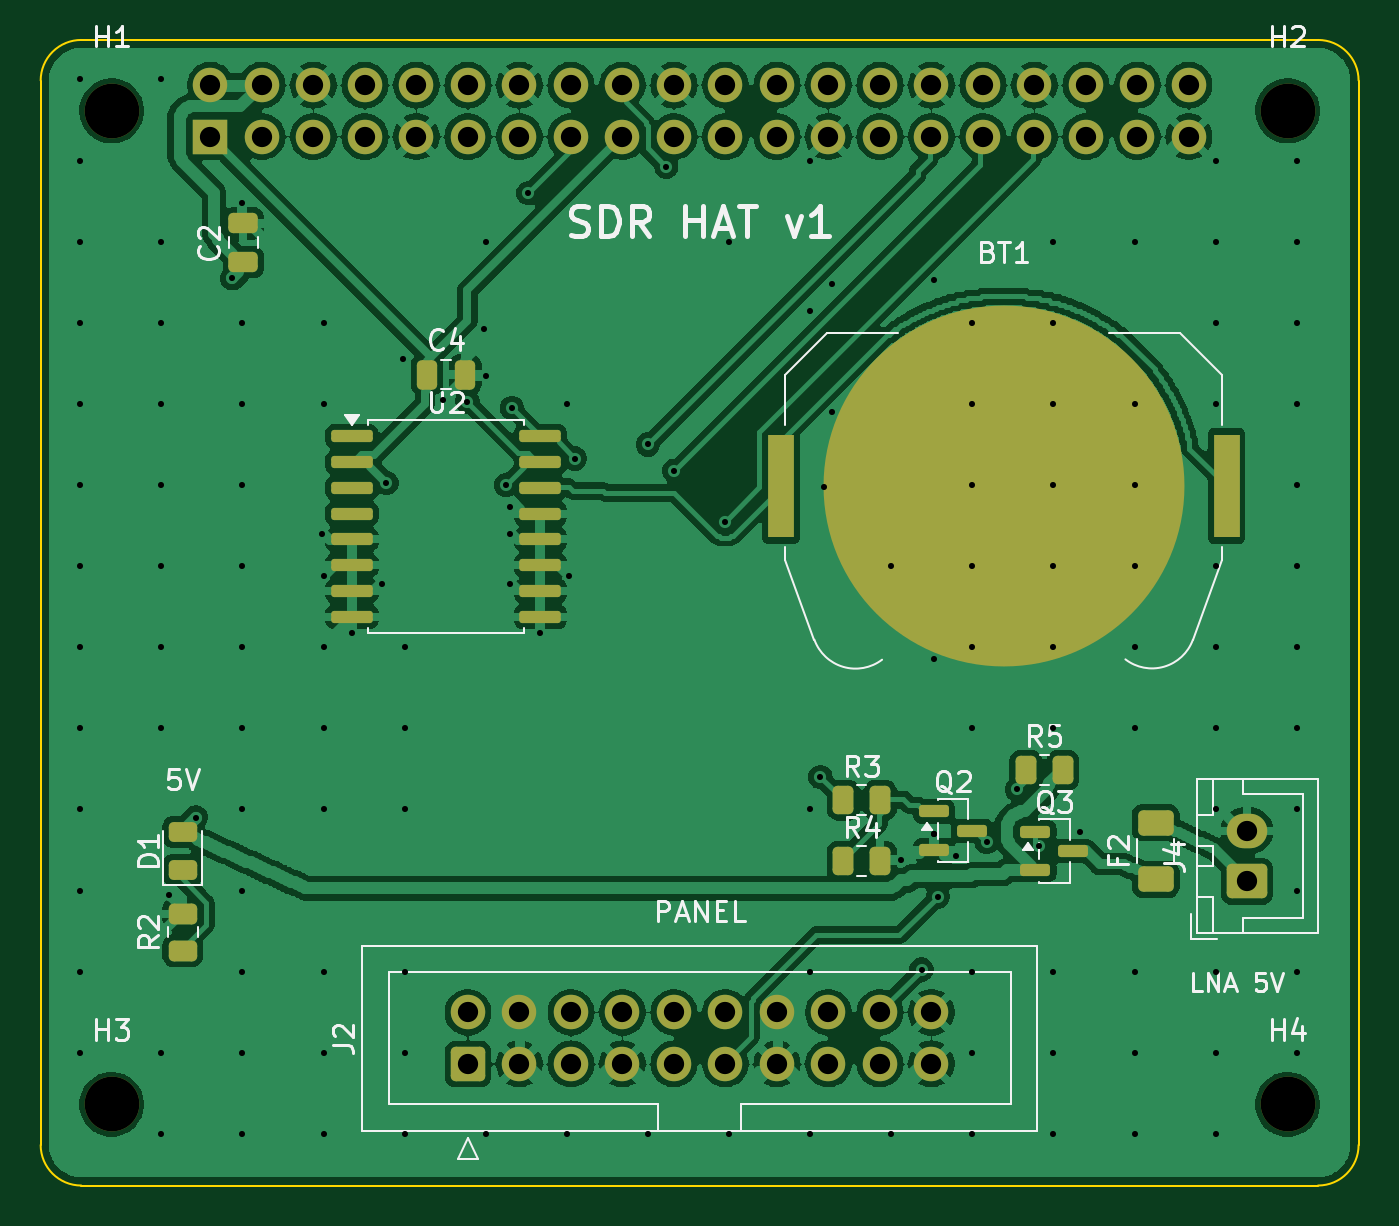
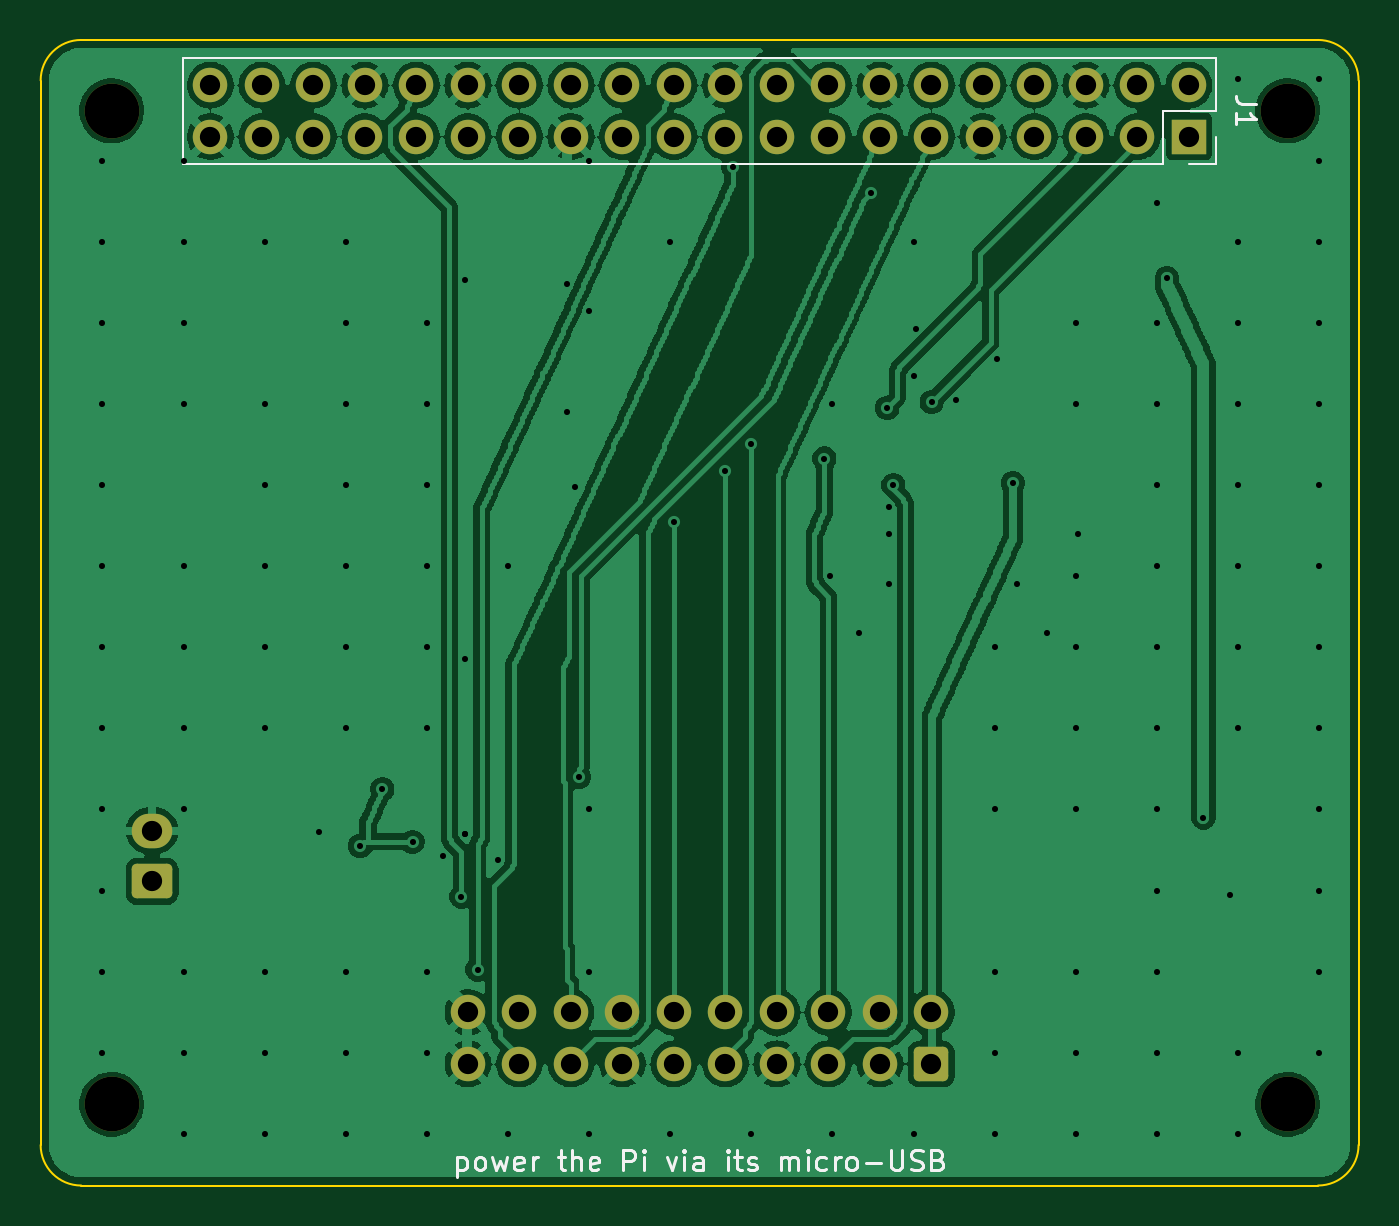
Circuit board: 11 layer files. Board 65.0 x 56.5 mm.
- bottom_copper: sdr-hat-B_Cu.gbl (277851 bytes)
- bottom_mask: sdr-hat-B_Mask.gbs (3128 bytes)
- paste: sdr-hat-B_Paste.gbp (465 bytes)
- bottom_silk: sdr-hat-B_Silkscreen.gbo (15789 bytes)
- outline: sdr-hat-Edge_Cuts.gm1 (944 bytes)
- top_copper: sdr-hat-F_Cu.gtl (238486 bytes)
- top_mask: sdr-hat-F_Mask.gts (5359 bytes)
- paste: sdr-hat-F_Paste.gtp (3195 bytes)
- top_silk: sdr-hat-F_Silkscreen.gto (32623 bytes)
- drill: sdr-hat-NPTH.drl (396 bytes)
- drill: sdr-hat-PTH.drl (3556 bytes)

=== bottom_copper: sdr-hat-B_Cu.gbl (277851 bytes, source omitted) ===
=== bottom_mask: sdr-hat-B_Mask.gbs (3128 bytes, source withheld) ===
=== paste: sdr-hat-B_Paste.gbp ===
%TF.GenerationSoftware,KiCad,Pcbnew,9.0.7*%
%TF.CreationDate,2026-10-26T20:25:17+01:00*%
%TF.ProjectId,sdr-hat,7364722d-6861-4742-9e6b-696361645f70,rev?*%
%TF.SameCoordinates,Original*%
%TF.FileFunction,Paste,Bot*%
%TF.FilePolarity,Positive*%
%FSLAX46Y46*%
G04 Gerber Fmt 4.6, Leading zero omitted, Abs format (unit mm)*
G04 Created by KiCad (PCBNEW 9.0.7) date 2026-10-26 20:25:17*
%MOMM*%
%LPD*%
G01*
G04 APERTURE LIST*
G04 APERTURE END LIST*
M02*

=== bottom_silk: sdr-hat-B_Silkscreen.gbo (15789 bytes, source omitted) ===
=== outline: sdr-hat-Edge_Cuts.gm1 ===
%TF.GenerationSoftware,KiCad,Pcbnew,9.0.7*%
%TF.CreationDate,2026-10-26T20:25:17+01:00*%
%TF.ProjectId,sdr-hat,7364722d-6861-4742-9e6b-696361645f70,rev?*%
%TF.SameCoordinates,Original*%
%TF.FileFunction,Profile,NP*%
%FSLAX46Y46*%
G04 Gerber Fmt 4.6, Leading zero omitted, Abs format (unit mm)*
G04 Created by KiCad (PCBNEW 9.0.7) date 2026-10-26 20:25:17*
%MOMM*%
%LPD*%
G01*
G04 APERTURE LIST*
%TA.AperFunction,Profile*%
%ADD10C,0.100000*%
%TD*%
G04 APERTURE END LIST*
D10*
X63000000Y0D02*
G75*
G02*
X65000000Y-2000000I0J-2000000D01*
G01*
X2000000Y-56500000D02*
G75*
G02*
X0Y-54500000I0J2000000D01*
G01*
X65000000Y-2000000D02*
X65000000Y-54500000D01*
X2000000Y0D02*
X63000000Y0D01*
X63000000Y-56500000D02*
X2000000Y-56500000D01*
X0Y-54500000D02*
X0Y-2000000D01*
X0Y-2000000D02*
G75*
G02*
X2000000Y0I1999999J1D01*
G01*
X65000000Y-54500000D02*
G75*
G02*
X63000000Y-56500000I-2000000J0D01*
G01*
M02*

=== top_copper: sdr-hat-F_Cu.gtl (238486 bytes, source omitted) ===
=== top_mask: sdr-hat-F_Mask.gts ===
%TF.GenerationSoftware,KiCad,Pcbnew,9.0.7*%
%TF.CreationDate,2026-10-26T20:25:17+01:00*%
%TF.ProjectId,sdr-hat,7364722d-6861-4742-9e6b-696361645f70,rev?*%
%TF.SameCoordinates,Original*%
%TF.FileFunction,Soldermask,Top*%
%TF.FilePolarity,Negative*%
%FSLAX46Y46*%
G04 Gerber Fmt 4.6, Leading zero omitted, Abs format (unit mm)*
G04 Created by KiCad (PCBNEW 9.0.7) date 2026-10-26 20:25:17*
%MOMM*%
%LPD*%
G01*
G04 APERTURE LIST*
G04 Aperture macros list*
%AMRoundRect*
0 Rectangle with rounded corners*
0 $1 Rounding radius*
0 $2 $3 $4 $5 $6 $7 $8 $9 X,Y pos of 4 corners*
0 Add a 4 corners polygon primitive as box body*
4,1,4,$2,$3,$4,$5,$6,$7,$8,$9,$2,$3,0*
0 Add four circle primitives for the rounded corners*
1,1,$1+$1,$2,$3*
1,1,$1+$1,$4,$5*
1,1,$1+$1,$6,$7*
1,1,$1+$1,$8,$9*
0 Add four rect primitives between the rounded corners*
20,1,$1+$1,$2,$3,$4,$5,0*
20,1,$1+$1,$4,$5,$6,$7,0*
20,1,$1+$1,$6,$7,$8,$9,0*
20,1,$1+$1,$8,$9,$2,$3,0*%
G04 Aperture macros list end*
%ADD10RoundRect,0.250000X0.600000X-0.600000X0.600000X0.600000X-0.600000X0.600000X-0.600000X-0.600000X0*%
%ADD11C,1.700000*%
%ADD12C,2.700000*%
%ADD13RoundRect,0.250000X0.750000X-0.600000X0.750000X0.600000X-0.750000X0.600000X-0.750000X-0.600000X0*%
%ADD14O,2.000000X1.700000*%
%ADD15RoundRect,0.250000X-0.262500X-0.450000X0.262500X-0.450000X0.262500X0.450000X-0.262500X0.450000X0*%
%ADD16RoundRect,0.250000X0.475000X-0.250000X0.475000X0.250000X-0.475000X0.250000X-0.475000X-0.250000X0*%
%ADD17RoundRect,0.243750X0.456250X-0.243750X0.456250X0.243750X-0.456250X0.243750X-0.456250X-0.243750X0*%
%ADD18RoundRect,0.250000X0.450000X-0.262500X0.450000X0.262500X-0.450000X0.262500X-0.450000X-0.262500X0*%
%ADD19RoundRect,0.250000X-0.250000X-0.475000X0.250000X-0.475000X0.250000X0.475000X-0.250000X0.475000X0*%
%ADD20RoundRect,0.150000X-0.587500X-0.150000X0.587500X-0.150000X0.587500X0.150000X-0.587500X0.150000X0*%
%ADD21RoundRect,0.250000X0.625000X-0.375000X0.625000X0.375000X-0.625000X0.375000X-0.625000X-0.375000X0*%
%ADD22RoundRect,0.150000X-0.875000X-0.150000X0.875000X-0.150000X0.875000X0.150000X-0.875000X0.150000X0*%
%ADD23R,1.270000X5.080000*%
%ADD24C,17.800000*%
%ADD25R,1.700000X1.700000*%
G04 APERTURE END LIST*
D10*
%TO.C,J2*%
X21070000Y-50500000D03*
D11*
X21070000Y-47960000D03*
X23610000Y-50500000D03*
X23610000Y-47960000D03*
X26150000Y-50500000D03*
X26150000Y-47960000D03*
X28690000Y-50500000D03*
X28690000Y-47960000D03*
X31230000Y-50500000D03*
X31230000Y-47960000D03*
X33770000Y-50500000D03*
X33770000Y-47960000D03*
X36310000Y-50500000D03*
X36310000Y-47960000D03*
X38850000Y-50500000D03*
X38850000Y-47960000D03*
X41390000Y-50500000D03*
X41390000Y-47960000D03*
X43930000Y-50500000D03*
X43930000Y-47960000D03*
%TD*%
D12*
%TO.C,H1*%
X3500000Y-3500000D03*
%TD*%
D13*
%TO.C,J4*%
X59500000Y-41500000D03*
D14*
X59500000Y-39000000D03*
%TD*%
D15*
%TO.C,R3*%
X39587500Y-37500000D03*
X41412500Y-37500000D03*
%TD*%
D12*
%TO.C,H4*%
X61500000Y-52500000D03*
%TD*%
D16*
%TO.C,C2*%
X10000000Y-10950000D03*
X10000000Y-9050000D03*
%TD*%
D12*
%TO.C,H2*%
X61500000Y-3500000D03*
%TD*%
D17*
%TO.C,D1*%
X7000000Y-40937500D03*
X7000000Y-39062500D03*
%TD*%
D15*
%TO.C,R4*%
X39587500Y-40500000D03*
X41412500Y-40500000D03*
%TD*%
D12*
%TO.C,H3*%
X3500000Y-52500000D03*
%TD*%
D18*
%TO.C,R2*%
X7000000Y-44912500D03*
X7000000Y-43087500D03*
%TD*%
D19*
%TO.C,C4*%
X19050000Y-16500000D03*
X20950000Y-16500000D03*
%TD*%
D20*
%TO.C,Q2*%
X44062500Y-38050000D03*
X44062500Y-39950000D03*
X45937500Y-39000000D03*
%TD*%
%TO.C,Q3*%
X49062500Y-39050000D03*
X49062500Y-40950000D03*
X50937500Y-40000000D03*
%TD*%
D21*
%TO.C,F2*%
X55000000Y-41400000D03*
X55000000Y-38600000D03*
%TD*%
D15*
%TO.C,R5*%
X48587500Y-36000000D03*
X50412500Y-36000000D03*
%TD*%
D22*
%TO.C,U2*%
X15350000Y-19555000D03*
X15350000Y-20825000D03*
X15350000Y-22095000D03*
X15350000Y-23365000D03*
X15350000Y-24635000D03*
X15350000Y-25905000D03*
X15350000Y-27175000D03*
X15350000Y-28445000D03*
X24650000Y-28445000D03*
X24650000Y-27175000D03*
X24650000Y-25905000D03*
X24650000Y-24635000D03*
X24650000Y-23365000D03*
X24650000Y-22095000D03*
X24650000Y-20825000D03*
X24650000Y-19555000D03*
%TD*%
D23*
%TO.C,BT1*%
X36515000Y-22000000D03*
X58485000Y-22000000D03*
D24*
X47500000Y-22000000D03*
%TD*%
D25*
%TO.C,J1*%
X8369999Y-4770000D03*
D11*
X8369999Y-2230000D03*
X10909999Y-4770000D03*
X10909999Y-2230000D03*
X13449999Y-4770000D03*
X13449999Y-2230000D03*
X15989999Y-4770000D03*
X15989999Y-2230000D03*
X18529999Y-4770000D03*
X18529999Y-2230000D03*
X21069999Y-4770000D03*
X21069999Y-2230000D03*
X23609999Y-4770000D03*
X23609999Y-2230000D03*
X26149999Y-4770000D03*
X26149999Y-2230000D03*
X28689999Y-4770000D03*
X28689999Y-2230000D03*
X31229999Y-4770000D03*
X31229999Y-2230000D03*
X33769999Y-4770000D03*
X33769999Y-2230000D03*
X36309999Y-4770000D03*
X36309999Y-2230000D03*
X38849999Y-4770000D03*
X38849999Y-2230000D03*
X41389999Y-4770000D03*
X41389999Y-2230000D03*
X43929999Y-4770000D03*
X43929999Y-2230000D03*
X46469999Y-4770000D03*
X46469999Y-2230000D03*
X49009999Y-4770000D03*
X49009999Y-2230000D03*
X51549999Y-4770000D03*
X51549999Y-2230000D03*
X54089999Y-4770000D03*
X54089999Y-2230000D03*
X56629999Y-4770000D03*
X56629999Y-2230000D03*
%TD*%
M02*

=== paste: sdr-hat-F_Paste.gtp (3195 bytes, source withheld) ===
=== top_silk: sdr-hat-F_Silkscreen.gto (32623 bytes, source omitted) ===
=== drill: sdr-hat-NPTH.drl ===
M48
; DRILL file {KiCad 9.0.7} date 2026-10-26T20:25:17+0100
; FORMAT={-:-/ absolute / metric / decimal}
; #@! TF.CreationDate,2026-10-26T20:25:17+01:00
; #@! TF.GenerationSoftware,Kicad,Pcbnew,9.0.7
; #@! TF.FileFunction,NonPlated,1,2,NPTH
FMAT,2
METRIC
; #@! TA.AperFunction,NonPlated,NPTH,ComponentDrill
T1C2.700
%
G90
G05
T1
X3.5Y-3.5
X3.5Y-52.5
X61.5Y-3.5
X61.5Y-52.5
M30

=== drill: sdr-hat-PTH.drl ===
M48
; DRILL file {KiCad 9.0.7} date 2026-10-26T20:25:17+0100
; FORMAT={-:-/ absolute / metric / decimal}
; #@! TF.CreationDate,2026-10-26T20:25:17+01:00
; #@! TF.GenerationSoftware,Kicad,Pcbnew,9.0.7
; #@! TF.FileFunction,Plated,1,2,PTH
FMAT,2
METRIC
; #@! TA.AperFunction,Plated,PTH,ViaDrill
T1C0.300
; #@! TA.AperFunction,Plated,PTH,ComponentDrill
T2C1.000
%
G90
G05
T1
X1.95Y-1.95
X1.95Y-5.95
X1.95Y-9.95
X1.95Y-13.95
X1.95Y-17.95
X1.95Y-21.95
X1.95Y-25.95
X1.95Y-29.95
X1.95Y-33.95
X1.95Y-37.95
X1.95Y-41.95
X1.95Y-45.95
X1.95Y-49.95
X5.95Y-1.95
X5.95Y-9.95
X5.95Y-13.95
X5.95Y-17.95
X5.95Y-21.95
X5.95Y-25.95
X5.95Y-29.95
X5.95Y-33.95
X5.95Y-49.95
X5.95Y-53.95
X6.35Y-42.15
X7.65Y-38.35
X9.45Y-11.75
X9.95Y-8.05
X9.95Y-13.95
X9.95Y-17.95
X9.95Y-21.95
X9.95Y-25.95
X9.95Y-29.95
X9.95Y-33.95
X9.95Y-37.95
X9.95Y-41.95
X9.95Y-45.95
X9.95Y-49.95
X9.95Y-53.95
X13.85Y-24.35
X13.95Y-13.95
X13.95Y-17.95
X13.95Y-26.45
X13.95Y-29.95
X13.95Y-33.95
X13.95Y-37.95
X13.95Y-45.95
X13.95Y-49.95
X13.95Y-53.95
X15.35Y-29.25
X16.85Y-26.85
X17.05Y-21.85
X17.85Y-15.75
X17.95Y-29.95
X17.95Y-33.95
X17.95Y-37.95
X17.95Y-45.95
X17.95Y-49.95
X17.95Y-53.95
X19.85Y-17.75
X21.05Y-17.85
X21.85Y-14.25
X21.95Y-9.95
X21.95Y-16.55
X21.95Y-53.95
X22.95Y-21.95
X23.15Y-23.05
X23.15Y-24.35
X23.15Y-26.85
X23.25Y-18.15
X24.05Y-7.55
X24.65Y-29.25
X25.95Y-17.95
X25.95Y-53.95
X26.05Y-26.45
X26.35Y-20.65
X29.95Y-19.95
X29.95Y-53.95
X30.85Y-6.25
X31.25Y-21.25
X33.75Y-23.75
X33.95Y-9.95
X33.95Y-53.95
X37.95Y-5.95
X37.95Y-13.35
X37.95Y-37.95
X37.95Y-45.95
X37.95Y-53.95
X38.45Y-36.35
X38.65Y-22.05
X39.05Y-12.05
X39.05Y-18.35
X41.95Y-25.95
X41.95Y-53.95
X42.45Y-40.45
X43.45Y-45.85
X44.05Y-11.85
X44.05Y-30.55
X44.05Y-39.15
X44.05Y-39.15
X44.25Y-42.25
X45.15Y-40.25
X45.95Y-13.95
X45.95Y-17.95
X45.95Y-21.95
X45.95Y-25.95
X45.95Y-29.95
X45.95Y-33.95
X45.95Y-45.95
X45.95Y-49.95
X45.95Y-53.95
X46.65Y-39.55
X48.15Y-36.95
X49.25Y-39.75
X49.95Y-9.95
X49.95Y-13.95
X49.95Y-17.95
X49.95Y-21.95
X49.95Y-25.95
X49.95Y-29.95
X49.95Y-33.95
X49.95Y-45.95
X49.95Y-49.95
X49.95Y-53.95
X51.25Y-39.05
X53.95Y-9.95
X53.95Y-17.95
X53.95Y-21.95
X53.95Y-25.95
X53.95Y-29.95
X53.95Y-33.95
X53.95Y-45.95
X53.95Y-49.95
X53.95Y-53.95
X57.95Y-5.95
X57.95Y-9.95
X57.95Y-13.95
X57.95Y-17.95
X57.95Y-25.95
X57.95Y-29.95
X57.95Y-33.95
X57.95Y-37.95
X57.95Y-45.95
X57.95Y-49.95
X57.95Y-53.95
X61.95Y-5.95
X61.95Y-9.95
X61.95Y-13.95
X61.95Y-17.95
X61.95Y-21.95
X61.95Y-25.95
X61.95Y-29.95
X61.95Y-33.95
X61.95Y-37.95
X61.95Y-41.95
X61.95Y-45.95
X61.95Y-49.95
T2
X8.37Y-2.23
X8.37Y-4.77
X10.91Y-2.23
X10.91Y-4.77
X13.45Y-2.23
X13.45Y-4.77
X15.99Y-2.23
X15.99Y-4.77
X18.53Y-2.23
X18.53Y-4.77
X21.07Y-2.23
X21.07Y-4.77
X21.07Y-47.96
X21.07Y-50.5
X23.61Y-2.23
X23.61Y-4.77
X23.61Y-47.96
X23.61Y-50.5
X26.15Y-2.23
X26.15Y-4.77
X26.15Y-47.96
X26.15Y-50.5
X28.69Y-2.23
X28.69Y-4.77
X28.69Y-47.96
X28.69Y-50.5
X31.23Y-2.23
X31.23Y-4.77
X31.23Y-47.96
X31.23Y-50.5
X33.77Y-2.23
X33.77Y-4.77
X33.77Y-47.96
X33.77Y-50.5
X36.31Y-2.23
X36.31Y-4.77
X36.31Y-47.96
X36.31Y-50.5
X38.85Y-2.23
X38.85Y-4.77
X38.85Y-47.96
X38.85Y-50.5
X41.39Y-2.23
X41.39Y-4.77
X41.39Y-47.96
X41.39Y-50.5
X43.93Y-2.23
X43.93Y-4.77
X43.93Y-47.96
X43.93Y-50.5
X46.47Y-2.23
X46.47Y-4.77
X49.01Y-2.23
X49.01Y-4.77
X51.55Y-2.23
X51.55Y-4.77
X54.09Y-2.23
X54.09Y-4.77
X56.63Y-2.23
X56.63Y-4.77
X59.5Y-39.0
X59.5Y-41.5
M30
